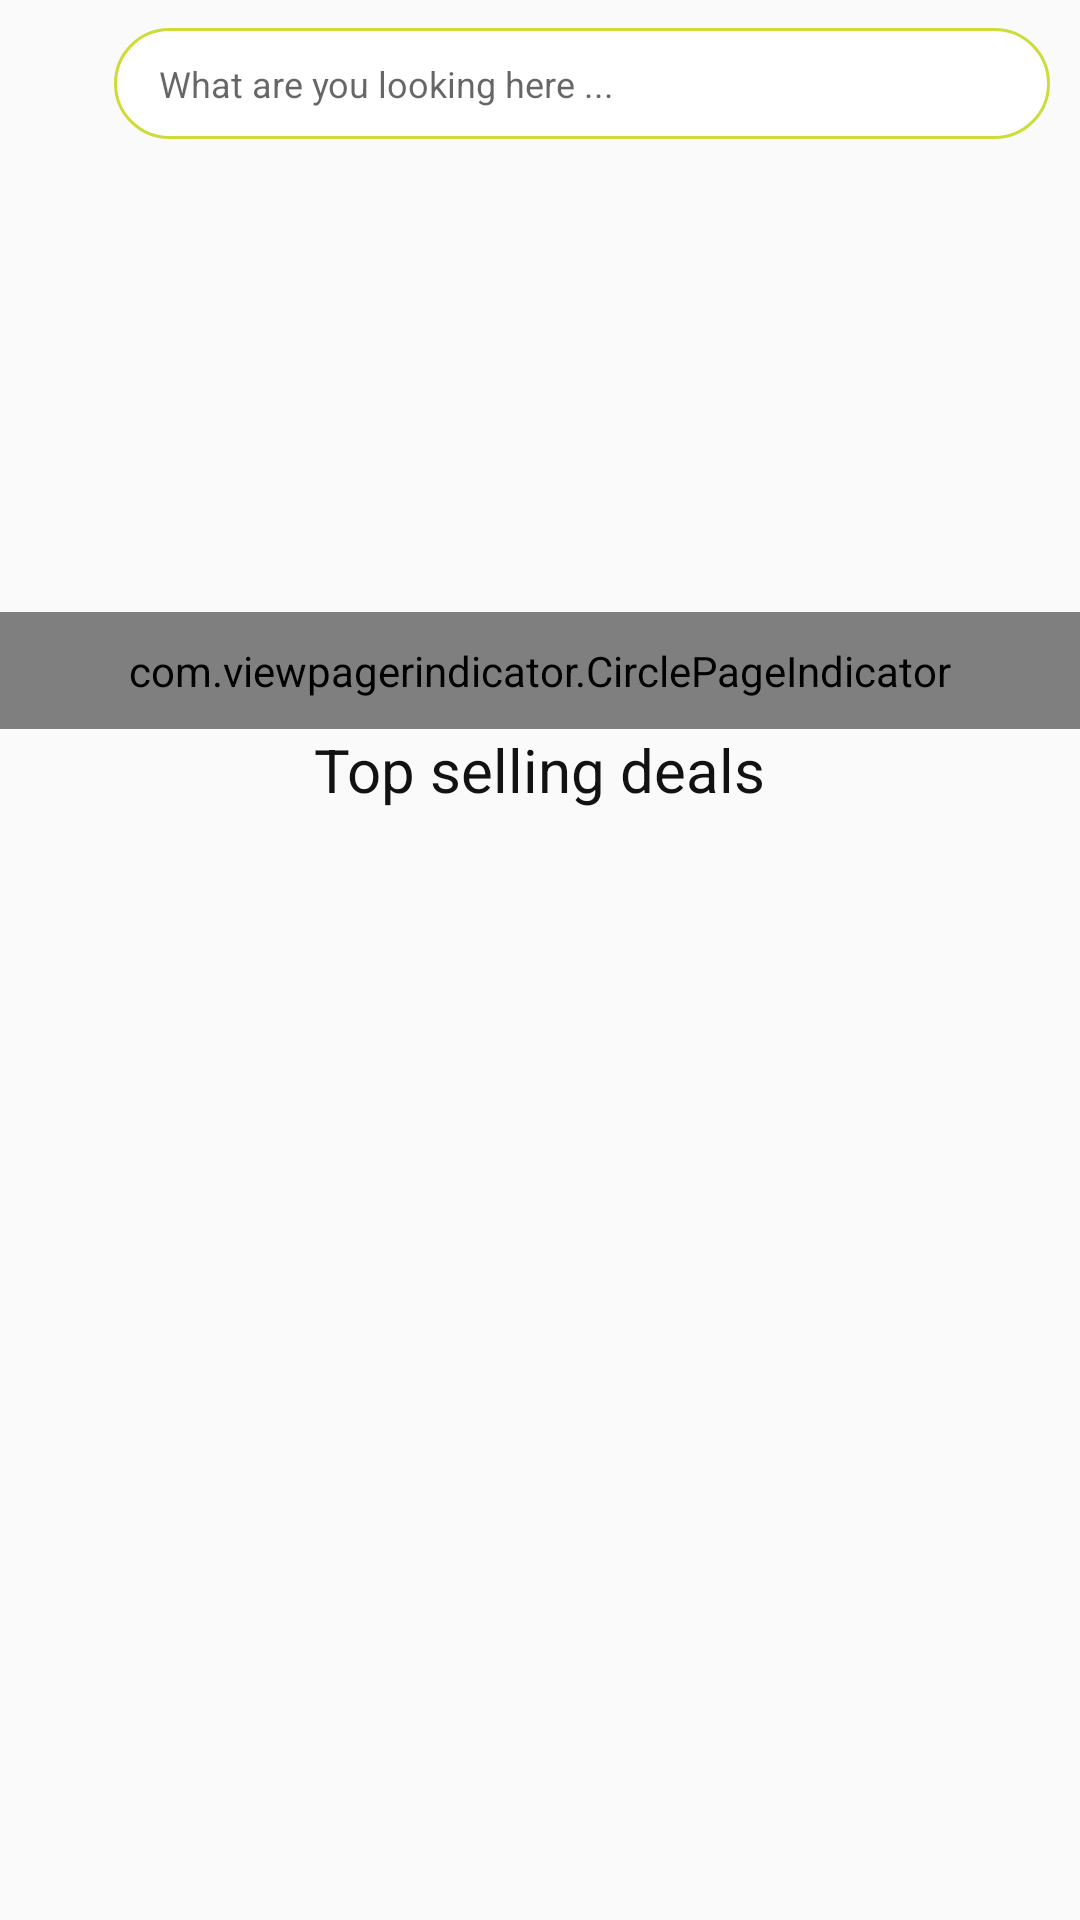

Android layout source for this screen:
<!-- AndroidManifest.xml: application theme AppTheme -->
<!-- res/layout/fragment_home.xml -->
<?xml version="1.0" encoding="utf-8"?>
<RelativeLayout xmlns:android="http://schemas.android.com/apk/res/android"
    xmlns:tools="http://schemas.android.com/tools"
    android:layout_width="match_parent"
    android:layout_height="match_parent"
    xmlns:app="http://schemas.android.com/apk/res-auto"

    tools:context=".Fragements.HomeFragment">

    <androidx.appcompat.widget.Toolbar
        android:layout_alignTop="@id/scrollView"
        android:id="@+id/toolbar"
        android:layout_width="match_parent"
        android:layout_height="?attr/actionBarSize"
        app:popupTheme="@style/AppTheme.PopupOverlay">

        <FrameLayout
            android:layout_width="match_parent"
            android:layout_height="match_parent">

            <LinearLayout
                android:orientation="horizontal"
                android:layout_width="match_parent"
                android:layout_height="match_parent">

                <EditText
                    android:paddingStart="15dp"
                    android:paddingEnd="15dp"
                    android:layout_gravity="center_vertical"
                    android:background="@drawable/round_edittext"
                    android:layout_marginLeft="22dp"
                    android:layout_marginRight="10dp"
                    android:textColor="@color/black_color"
                    android:textSize="12sp"
                    android:maxLength="30"
                    android:maxLines="1"
                    android:drawableTint="@color/yellow"
                    android:hint="What are you looking here ..."
                    android:drawableRight="@drawable/ic_search_black_24dp"
                    android:layout_width="match_parent"
                    android:layout_height="37dp" />

            </LinearLayout>

        </FrameLayout>





    </androidx.appcompat.widget.Toolbar>



    <ScrollView
        android:id="@+id/scrollView"
        android:layout_width="match_parent"
        android:layout_height="match_parent">

        <RelativeLayout
            android:layout_width="match_parent"
            android:layout_height="match_parent">



            <RelativeLayout

                android:id="@+id/rel"
                android:layout_width="fill_parent"
                android:layout_height="243dp" >

                <androidx.viewpager.widget.ViewPager
                    android:id="@+id/pager"
                    android:layout_width="fill_parent"
                    android:layout_height="fill_parent"
                    android:layout_alignParentTop="true" />

                <com.viewpagerindicator.CirclePageIndicator
                    android:id="@+id/indicator"
                    android:layout_width="fill_parent"
                    android:layout_height="wrap_content"
                    android:layout_alignParentBottom="true"
                    android:layout_centerHorizontal="true"
                    android:gravity="bottom"
                    android:padding="10dip"
                    app:centered="true"
                    app:fillColor="#df0623"
                    app:pageColor="#fff"
                    app:snap="false" />
            </RelativeLayout>

            <androidx.recyclerview.widget.RecyclerView
                android:background="@color/colorPrimaryDark"
                android:layout_below="@+id/rel"
                android:id="@+id/recycler_category"
                android:layout_width="match_parent"
                android:layout_height="wrap_content">

            </androidx.recyclerview.widget.RecyclerView>

            <TextView
                android:layout_centerHorizontal="true"
                android:textSize="20sp"
                android:layout_below="@+id/recycler_category"
                android:textColor="@color/black_color"
                android:text="Top selling deals"
                android:id="@+id/header"
                android:layout_width="wrap_content"
                android:layout_height="wrap_content" />



            <androidx.recyclerview.widget.RecyclerView
                android:layout_below="@+id/header"
                android:background="@color/blue_color"
                android:id="@+id/all_product"
                android:layout_width="match_parent"
                android:layout_height="wrap_content">

            </androidx.recyclerview.widget.RecyclerView>
        </RelativeLayout>

    </ScrollView>

</RelativeLayout>
<!-- resources referenced by this layout -->
<resources>
  <color name="black_color">#121212</color>
  <color name="blue_color">#009688</color>
  <color name="colorPrimaryDark">#CDDC39</color>
  <color name="yellow">#CDDC39</color>
  <!-- drawable round_edittext (drawable) -->
  <?xml version="1.0" encoding="utf-8"?>
  <selector xmlns:android="http://schemas.android.com/apk/res/android">
          <item>
              <shape android:shape="rectangle">
                  <solid android:color="#ffffff"/>
                  <corners android:radius="@dimen/round_radius" />
                  <stroke
                      android:width="1dp"
                      android:color="@color/yellow"
                      />
              </shape>
          </item>
  </selector>
  <style name="AppTheme.PopupOverlay" parent="ThemeOverlay.AppCompat.Light" />
  <style name="AppTheme" parent="Theme.AppCompat.Light.NoActionBar">
          
          <item name="colorPrimary">@color/colorPrimary</item>
          <item name="colorPrimaryDark">@color/colorPrimaryDark</item>
          <item name="colorAccent">@color/colorAccent</item>
      </style>
  <dimen name="round_radius">18dp</dimen>
  <color name="colorPrimary">#CDDC39</color>
  <color name="colorAccent">#D81B60</color>
</resources>
